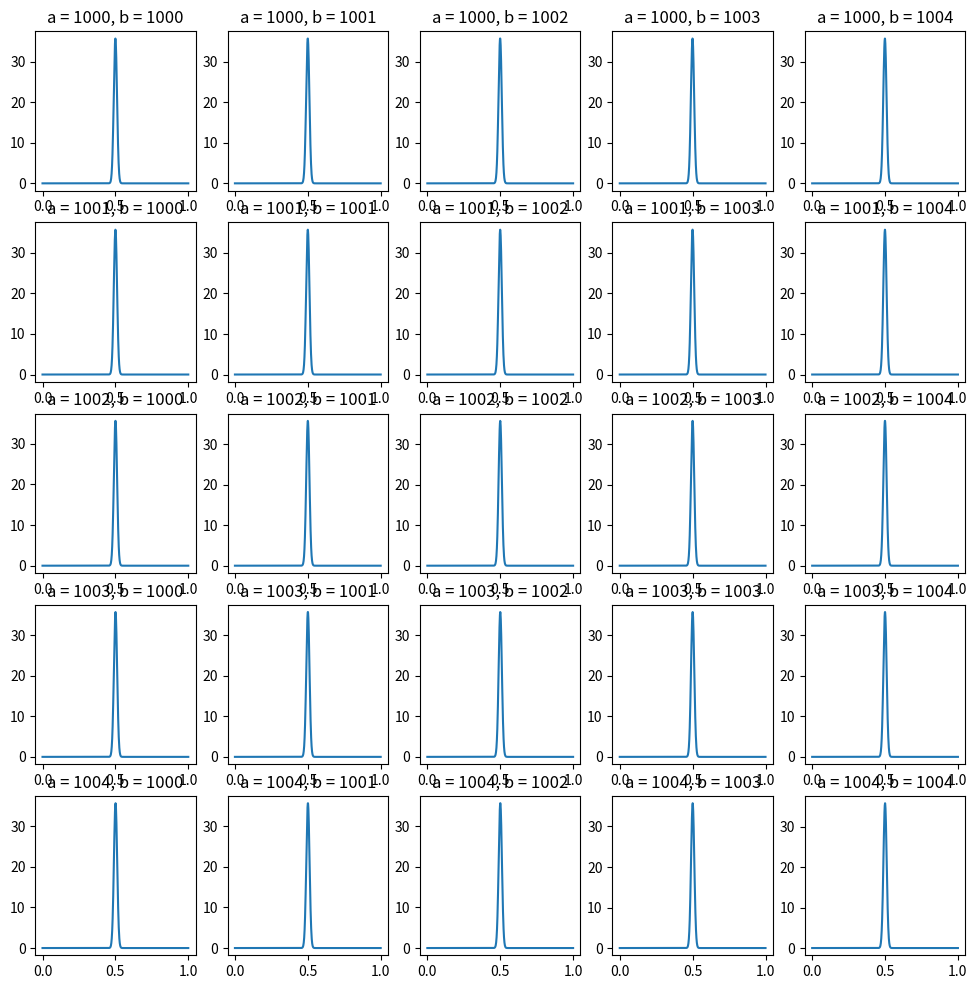

Reproduce this figure in Python.
# -*- coding: utf-8 -*-
"""
Created on Sat Jan 13 19:02:20 2018

@author: Borislav
"""

"""
2 agents, 1 context c

History D of encounters E between the 2 agents and 
prior on Reputation - prior behavior of the evalutated agent from previous encouters with agents in A

trust is the expected probability of \theta given D
trust directly inflences the action {cooperate, deflect}
"""


#%%
import numpy as np
from scipy.stats import beta
import matplotlib.pyplot as plt


#%%

def gen_connection_matrix(n, p=0.5):
    m = np.random.rand(n,n)
    m = np.sqrt(m * m.T) - np.eye(n) # make symetric and the diagonal negative
    return np.where(m > p, 1, 0) # if bigger than p, make connection, else no connection


class Agent(object):
    
    def __init__(self, index, connections):
        self.index = index
        self.connections = connections 
        self.recip_actions = np.where(connections == 1, 0, -1) # init to 0 with people you know, -1 to people you don't know
        self.collaborations = np.where(connections == 1, 0, -1)
        self.n_encouters = np.where(connections == 1, 0, -1)
        self.a = 1 # priors on trust
        self.b = 1 # priors on trust
        
    def updateHistory(self, agent2_index, alpha1, alpha2):
        if alpha1 == alpha2:
            self.recip_actions[agent2_index] += 1
        if alpha2 == 1:
            self.collaborations[agent2_index] += 1
        self.n_encouters[agent2_index] += 1
        
    def estimateTrust(self, agent2_index):
        
        z = self.collaborations[agent2_index]
        N = self.n_encouters[agent2_index]
        theta = np.arange (0, 1.01, 0.01)
        # posterior on reputation given data
        p_theta = beta.pdf(theta, self.a + z, self.b + N - z)
        # return the expected value of the posterior probabilty of trust given data
        return np.sum(theta * p_theta)  / theta.shape[0] #Expected value is not between 0, 1 need some way to normalize
    
    def action(self, trust, k):
        # If trust is larger than some constant, return the 
        return 1 if trust > k else 0
    
    def printInfo(self):
        print("Agent index {}".format(self.index))
        print("Connections with agents    {}".format(self.connections))
        print("Number reciprocate actions {}".format(self.recip_actions))
        print("Number of collaborations   {}".format(self.collaborations))
        print("Total number of encounters {}".format(self.n_encouters))
        print("Trust priors a = {}, b = {}".format(self.a, self.b))
        
    
connection_matrix = gen_connection_matrix(2, 0)

agents = []
for i, connections in enumerate(connection_matrix):
    agents.append(Agent(i, connections))
    
    
    
for _ in range(10):
    
    # Pick to agents to interact
    
    
    # compute trust
    trust01 = agents[0].estimateTrust(1)
    trust10 = agents[1].estimateTrust(0)
    # decide action
    action0 = agents[0].action(trust01, 0.5)
    action1 = agents[1].action(trust10, 0.5) 
    # update history
    agents[0].updateHistory(1, action0, action1)
    agents[1].updateHistory(0, action1, action0)
    
    print("Actions: ({},{})".format(action0, action1))
    agents[0].printInfo()
    agents[1].printInfo()
        
       


#%%
np.random.seed(42)

def generate_history_beta(n, t, p_enc):
    """
    Generate history of encounters 
    """
    p = np.cumsum(p_enc)
    D = np.zeros((2,n))
    r = np.random.rand(n)
    
    """
    Doesn't work - generate the 4 cases with given probability
    
    """
    # (0,0)
    D[:, r < p[0]] = 0
    # (0,1)
    D[1, r > p[0]] = 1
    # (1, 0)
    D[0, r < p[2]] = 1
    # (1,1)
    D[:, r > p[2]] = 1
    
    
    D = np.where(D < t, 0, 1)
    return D


def generate_history(n):
    """
    Generate history of encounters 
    """
    D = np.random.randint(0,2,(2,n))
    return D

def rep(history):
    r = np.sum(history, axis=0)
    # (1,1) encouters / total_encouters
    print(r)
    reputation = np.sum(np.where(r >= 2, 1, 0))/ r.shape[0]
    return reputation

def reciprocity(history):
    r = np.sum(history, axis=0)
    print(r)
    # (1,1) + (0, 0) encouters / total_encouters
    rec = np.sum(np.where(r != 1, 1, 0))/ r.shape[0]
    return rec


# personal history between the 2 agents
d = generate_history(20)
# Calculate dyadic reciprocity (0,0) or (1,1) / total_encounters 
rec = reciprocity(d) # between the 2 agents



#%%
# Joint history with all other agents in A, first agent
R_prior_1 = generate_history(10)
# reputation is (1,1) / total encounters for All agents in A inlcuding agent 2 and D
rep1 = rep(np.append(R_prior_1, d, axis=1)) 

#R_prior_2 = generate_history(30)
#rep2 = rep(R_prior_2)



  

#%%
a_s = range(1000,1005)
b_s = range(1000,1005)

theta = np.arange (0, 1.001, 0.001)
 
 
f, ax = plt.subplots(len(a_s), len(b_s), figsize=(12,12))

for i,a in enumerate(a_s):
    for j,b in enumerate(b_s):
        
         
        
        y = beta.pdf(theta,a,b)
        
        E = [t * y_ for t,y_ in zip(theta, y)]
        #print(sum(E) / len(theta))
        
        ax[i][j].plot(theta,y)
        ax[i][j].set_title("a = {}, b = {}".format(a,b))
        
plt.show()





